Labelled photos from "fissura_dataset_augmented", an image-classification folder in Inteli-College/2025-1B-T12-EC06-G01. The possible labels are: fissura retracao, fissura termica.

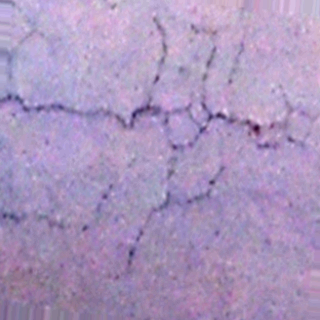
Label: fissura retracao

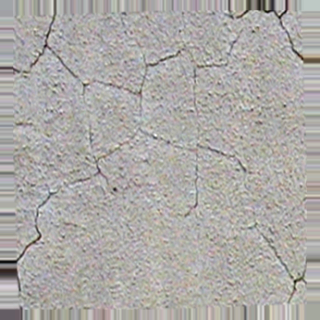
Label: fissura retracao

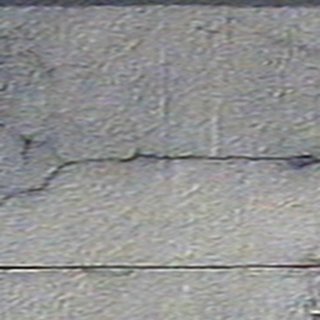
Label: fissura termica

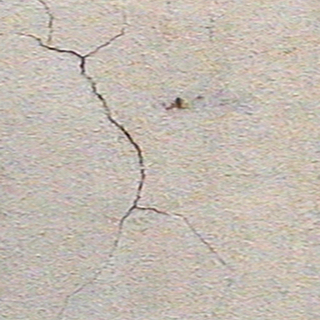
Label: fissura retracao

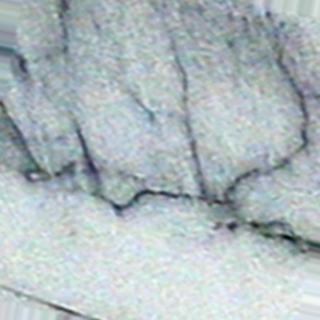
Label: fissura termica

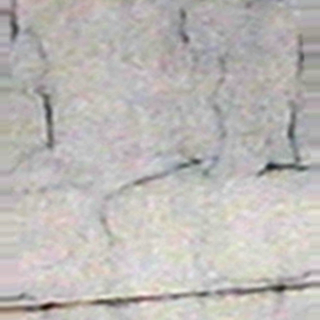
Label: fissura termica
